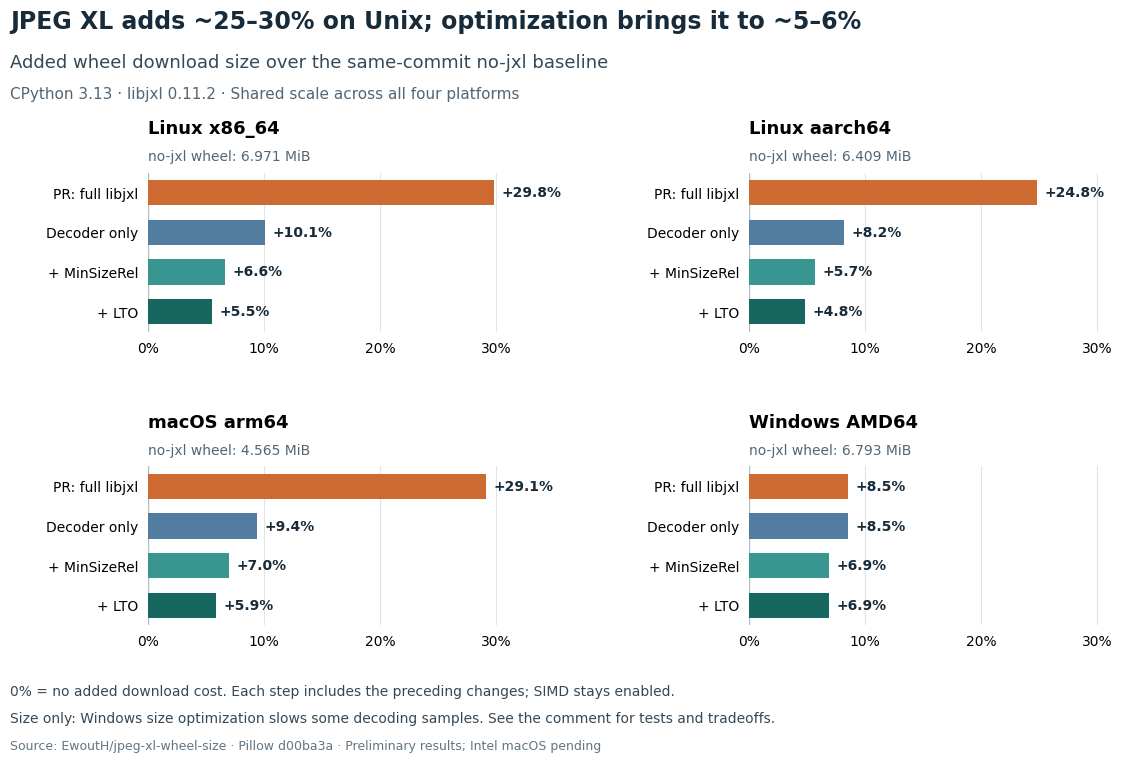

Write the Python code that produced this figure. (Note: this script raises an exception after producing the figure.)
"""Render the preliminary comment's baseline-relative size measurements."""
from pathlib import Path

import matplotlib
matplotlib.use("Agg")
import matplotlib.pyplot as plt
from matplotlib.ticker import MultipleLocator, PercentFormatter

# Snapshot used in PR7848-COMMENT.md. Percentages are rounded to one decimal;
# source reports: runs 38309369474 and 38309406995. These are download bytes,
# not installed size or decoding speed. Intel macOS is not in this snapshot.
data = [
    ("Linux x86_64", 6.971, [29.8, 10.1, 6.6, 5.5]),
    ("Linux aarch64", 6.409, [24.8, 8.2, 5.7, 4.8]),
    ("macOS arm64", 4.565, [29.1, 9.4, 7.0, 5.9]),
    ("Windows AMD64", 6.793, [8.5, 8.5, 6.9, 6.9]),
]
labels = ["PR: full libjxl", "Decoder only", "+ MinSizeRel", "+ LTO"]
colors = ["#CD6A32", "#537DA0", "#39958F", "#17665F"]
plt.rcParams.update({"font.family": "DejaVu Sans", "font.size": 11,
                     "svg.fonttype": "none", "axes.titleweight": "bold"})
fig, axes = plt.subplots(2, 2, figsize=(12, 7.8))
fig.subplots_adjust(left=.15, right=.97, top=.76, bottom=.18, wspace=.57, hspace=.85)
fig.text(.035, .945, "JPEG XL adds ~25–30% on Unix; optimization brings it to ~5–6%",
         fontsize=17, weight="bold", color="#172B3A")
fig.text(.035, .895, "Added wheel download size over the same-commit no-jxl baseline",
         fontsize=13, color="#344958")
fig.text(.035, .855, "CPython 3.13 · libjxl 0.11.2 · Shared scale across all four platforms",
         fontsize=11, color="#526675")
for ax, (platform, baseline, growth) in zip(axes.flat, data):
    ax.barh(range(4), growth, color=colors, height=.64, zorder=3)
    ax.set_yticks(range(4), labels)
    ax.invert_yaxis()
    ax.set_xlim(0, 33)
    ax.xaxis.set_major_locator(MultipleLocator(10))
    ax.xaxis.set_major_formatter(PercentFormatter(xmax=100, decimals=0))
    ax.grid(axis="x", color="#DFE5E9", linewidth=.8, zorder=0)
    ax.set_axisbelow(True)
    ax.tick_params(axis="both", length=0, pad=7, labelsize=10)
    for spine in ax.spines.values():
        spine.set_visible(False)
    ax.axvline(0, color="#B2BFC7", linewidth=1)
    ax.set_title(platform, loc="left", pad=28, fontsize=13)
    ax.text(0, 1.075, f"no-jxl wheel: {baseline:.3f} MiB", transform=ax.transAxes,
            fontsize=10, color="#526675")
    for i, value in enumerate(growth):
        ax.text(value + .65, i, f"+{value:.1f}%", va="center", fontsize=10,
                weight="bold", color="#172B3A")
fig.text(.035, .09, "0% = no added download cost. Each step includes the preceding changes; SIMD stays enabled.",
         fontsize=10, color="#344958")
fig.text(.035, .055, "Size only: Windows size optimization slows some decoding samples. See the comment for tests and tradeoffs.",
         fontsize=10, color="#344958")
fig.text(.035, .02, "Source: EwoutH/jpeg-xl-wheel-size · Pillow d00ba3a · Preliminary results; Intel macOS pending",
         fontsize=9, color="#627582")
out = Path(__file__).resolve().parents[1] / "figures"
out.mkdir(exist_ok=True)
for extension in ("png", "svg"):
    fig.savefig(out / f"jpeg-xl-overhead.{extension}", dpi=200, facecolor="white")
plt.close(fig)
